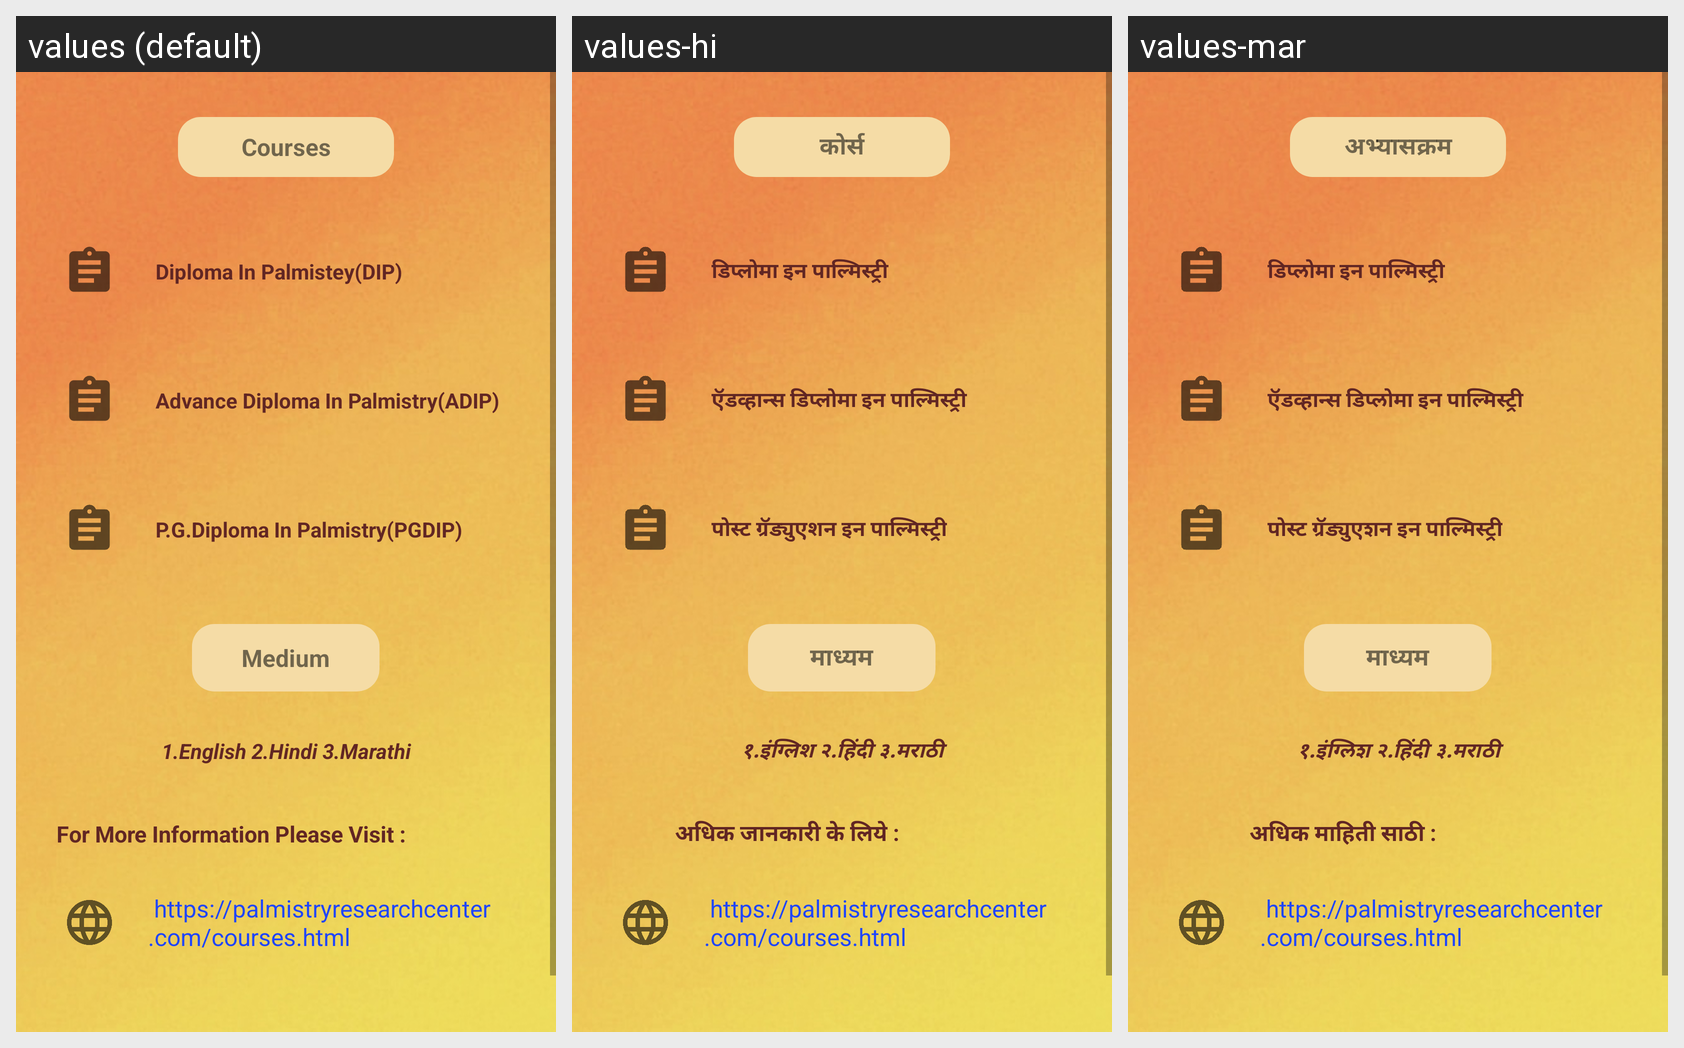

The same Android screen rendered under several of its app's locales, left to right. List the strings drawn on it with the default value and each locale's translation.
Android screen res/layout/fragment_notifications.xml rendered under 3 locales, left to right: values (default), values-hi, values-mar. Device: Nexus 5 (rendered at 1080×1920; each locale shown at half size, 540×960, under a caption strip naming it); theme AppTheme.
Strings drawn on this screen, with the default value and each locale's value (text and hints the layout hard-codes, and strings that could not be matched under every locale, appear in the picture but are not listed):

title_coursemain
  values: Courses
  values-hi: कोर्स
  values-mar: अभ्यासक्रम

title_dip
  values: Diploma In Palmistey(DIP)
  values-hi: डिप्लोमा इन पाल्मिस्ट्री
  values-mar: डिप्लोमा इन पाल्मिस्ट्री

title_adip
  values: Advance Diploma In Palmistry(ADIP)
  values-hi: ऍडव्हान्स डिप्लोमा इन पाल्मिस्ट्री
  values-mar: ऍडव्हान्स डिप्लोमा इन पाल्मिस्ट्री

title_pg
  values: P.G.Diploma In Palmistry(PGDIP)
  values-hi: पोस्ट ग्रॅड्युएशन इन पाल्मिस्ट्री
  values-mar: पोस्ट ग्रॅड्युएशन इन पाल्मिस्ट्री

title_medium
  values: Medium
  values-hi: माध्यम
  values-mar: माध्यम

title_langscourse
  values: 1.English 2.Hindi 3.Marathi
  values-hi: १.इंग्लिश २.हिंदी ३.मराठी
  values-mar: १.इंग्लिश २.हिंदी ३.मराठी

title_linkforinfo
  values: For More Information Please Visit :
  values-hi: अधिक जानकारी के लिये :
  values-mar: अधिक माहिती साठी :
